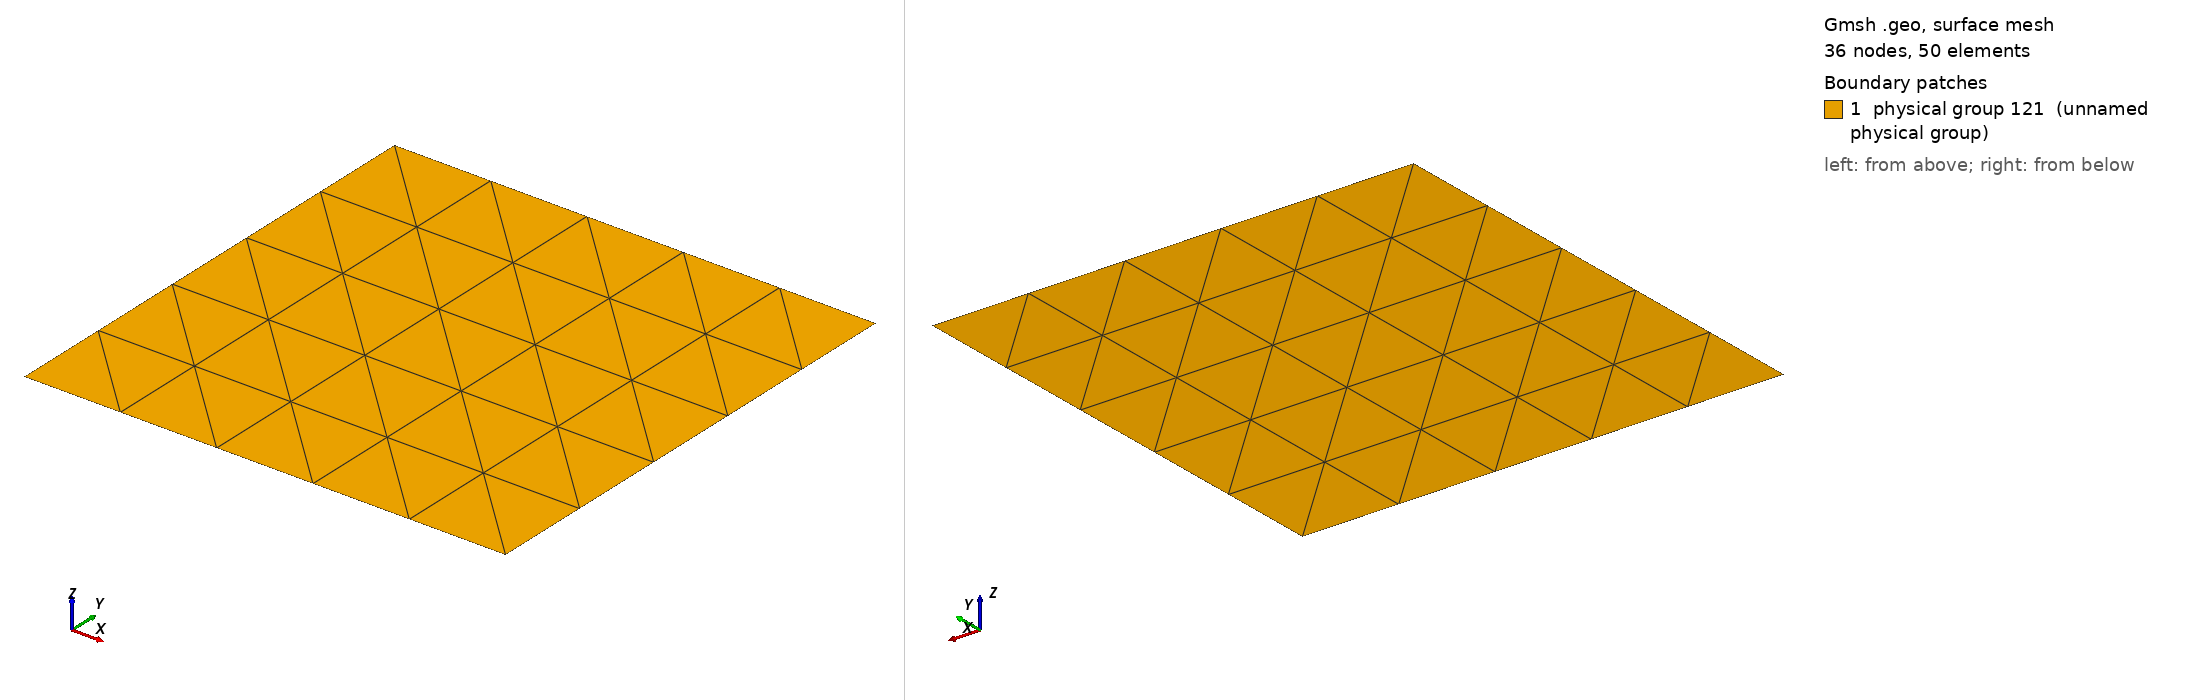

Gmsh geometry script, surface-meshed: 36 nodes, 50 surface elements. Boundary patches (legend numbers): 1 physical group 121 (unnamed physical group). Left view from above one corner, right view from below the opposite corner. Legend entries are the model's physical surfaces. The drawing asked Gmsh for element sizes between 1% and 20% of the model's largest extent; the script's own settings can give other sizes.

=== squareXfem_biotcoup.geo (drawn) ===
/*40 : F*/
nbele = 5;
nbptx = nbele+1;
nbpty = nbptx;
ta = 2/nbele;
/* Point      1 */
Point(newp) = {-0.1,-0.1,0.0,ta};
/* Point      2 */
Point(newp) = {0.1,-0.1,0.0,ta};
/* Point      3 */
Point(newp) = {0.1,0.1,0.0,ta};
/* Point      4 */
Point(newp) = {-0.1,0.1,0.0,ta};

Line(9)  = {1,2};
Line(10) = {2,3};
Line(11) = {4,3};
Line(12) = {1,4};
  
Line Loop(18) = {-12,9,10,-11};
/*Ruled Surface(21) = {18};*/
Plane Surface(21) = {18};

Transfinite Line {9,11} = nbptx Using Power 1.0; 
Transfinite Line {10,12} = nbpty Using Power 1.0; 
Transfinite Surface {21} = {1,2,3,4};

/*Recombine Surface {21} = 90;*/

Physical Point   (1)  = {1} ;
Physical Point   (2)  = {2} ;
Physical Point   (3)  = {3} ;
Physical Point   (4)  = {4} ;

Physical Line    (1)  = {9};
Physical Line    (2)  = {10};
Physical Line    (3)  = {11};
Physical Line    (4)  = {12};

Physical Surface (121)  = {21} ;
